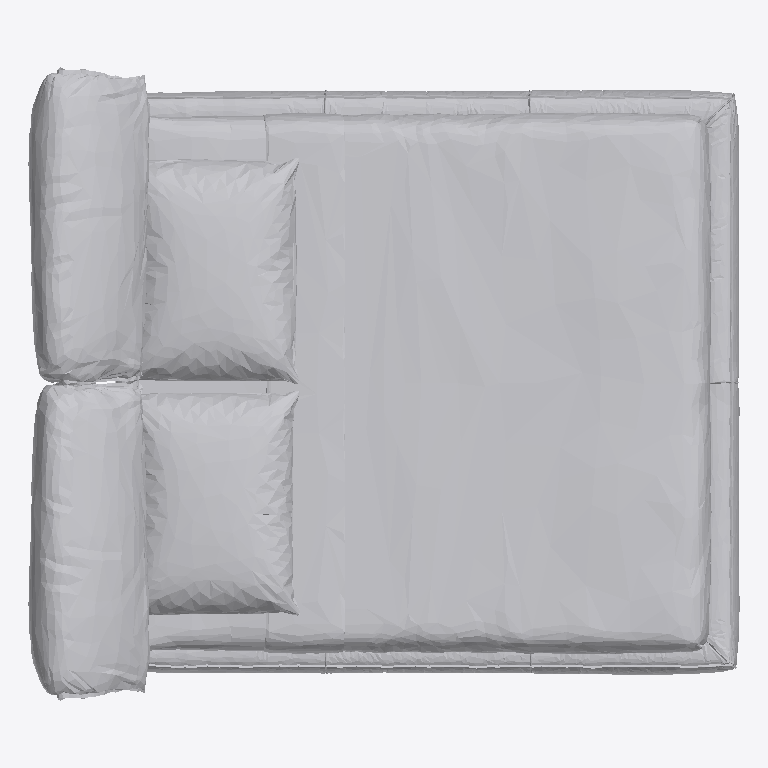
Plan cut of the same IFC building model at storey 'BEDM' (level 0.00 m, cut at 1.40 m), seen from above with north up, elements coloured by IFC class: 1 other element (light grey). No cut surface shows.
Extent 2.5 m × 2.3 m × 0.9 m (x, y, z). Storeys (2): FUR at 0.00 m; BEDM at 0.00 m. Elements (1): 1 IfcFurniture.

HEADER;
FILE_DESCRIPTION(('ViewDefinition [CoordinationView]'),'2;1');
FILE_NAME('','2026-09-09T18:14:06',(''),(''),'IfcOpenShell 0.8.4-e8eb5e4','IfcOpenShell 0.8.4-e8eb5e4','');
FILE_SCHEMA(('IFC4'));
ENDSEC;
DATA;
#1=IFCPROJECT('3hFmn2ED14Ofwsj$DzZ0HC',$,'My Project',$,$,$,$,(#2,#7),#10);
#18=IFCSITE('3iWnpcHW54tQCcUMk_yOsj',$,'My Site',$,$,#19,$,$,$,$,$,$,$,$);
#24=IFCBUILDING('0aVVbcf_9A9x07_Nod0gAP',#25,'My Building',$,$,#31,$,$,$,$,$,$);
#36=IFCBUILDINGSTOREY('1VjEk5I8XFmfiAYaLk_F_7',#37,'FUR',$,$,#38,$,$,$,$);
#34533=IFCBUILDINGSTOREY('1cWTMdxLbERA7F2YEXDAZK',#34534,'BEDM',$,$,#28788,$,$,$,$);
#28785=IFCFURNITURE('3IQBEqO5vDI8Z9k1Ltge_N',#28786,'Furniture',$,$,#28787,#28797,$,$);
ENDSEC;
